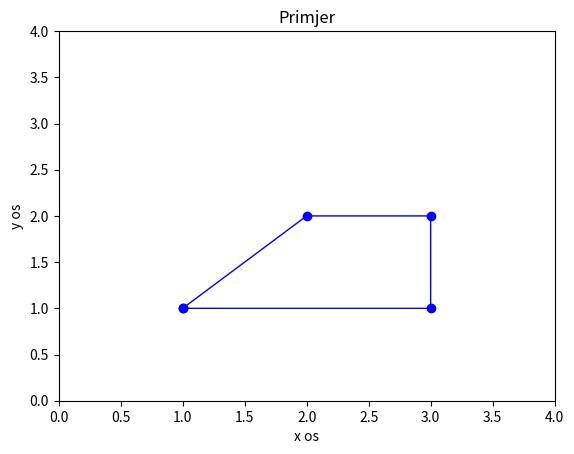

Python code for this plot:
import numpy as np
import matplotlib.pyplot as plt

x = np.array([1.0, 3.0, 3.0, 2.0, 1.0])
y = np.array([1.0, 1.0, 2.0, 2.0, 1.0])

plt.plot(x, y, 'b', linewidth=1, marker='o')

plt.axis([0, 4, 0, 4])

plt.xlabel('x os')
plt.ylabel('y os')

plt.title('Primjer')
plt.show()
